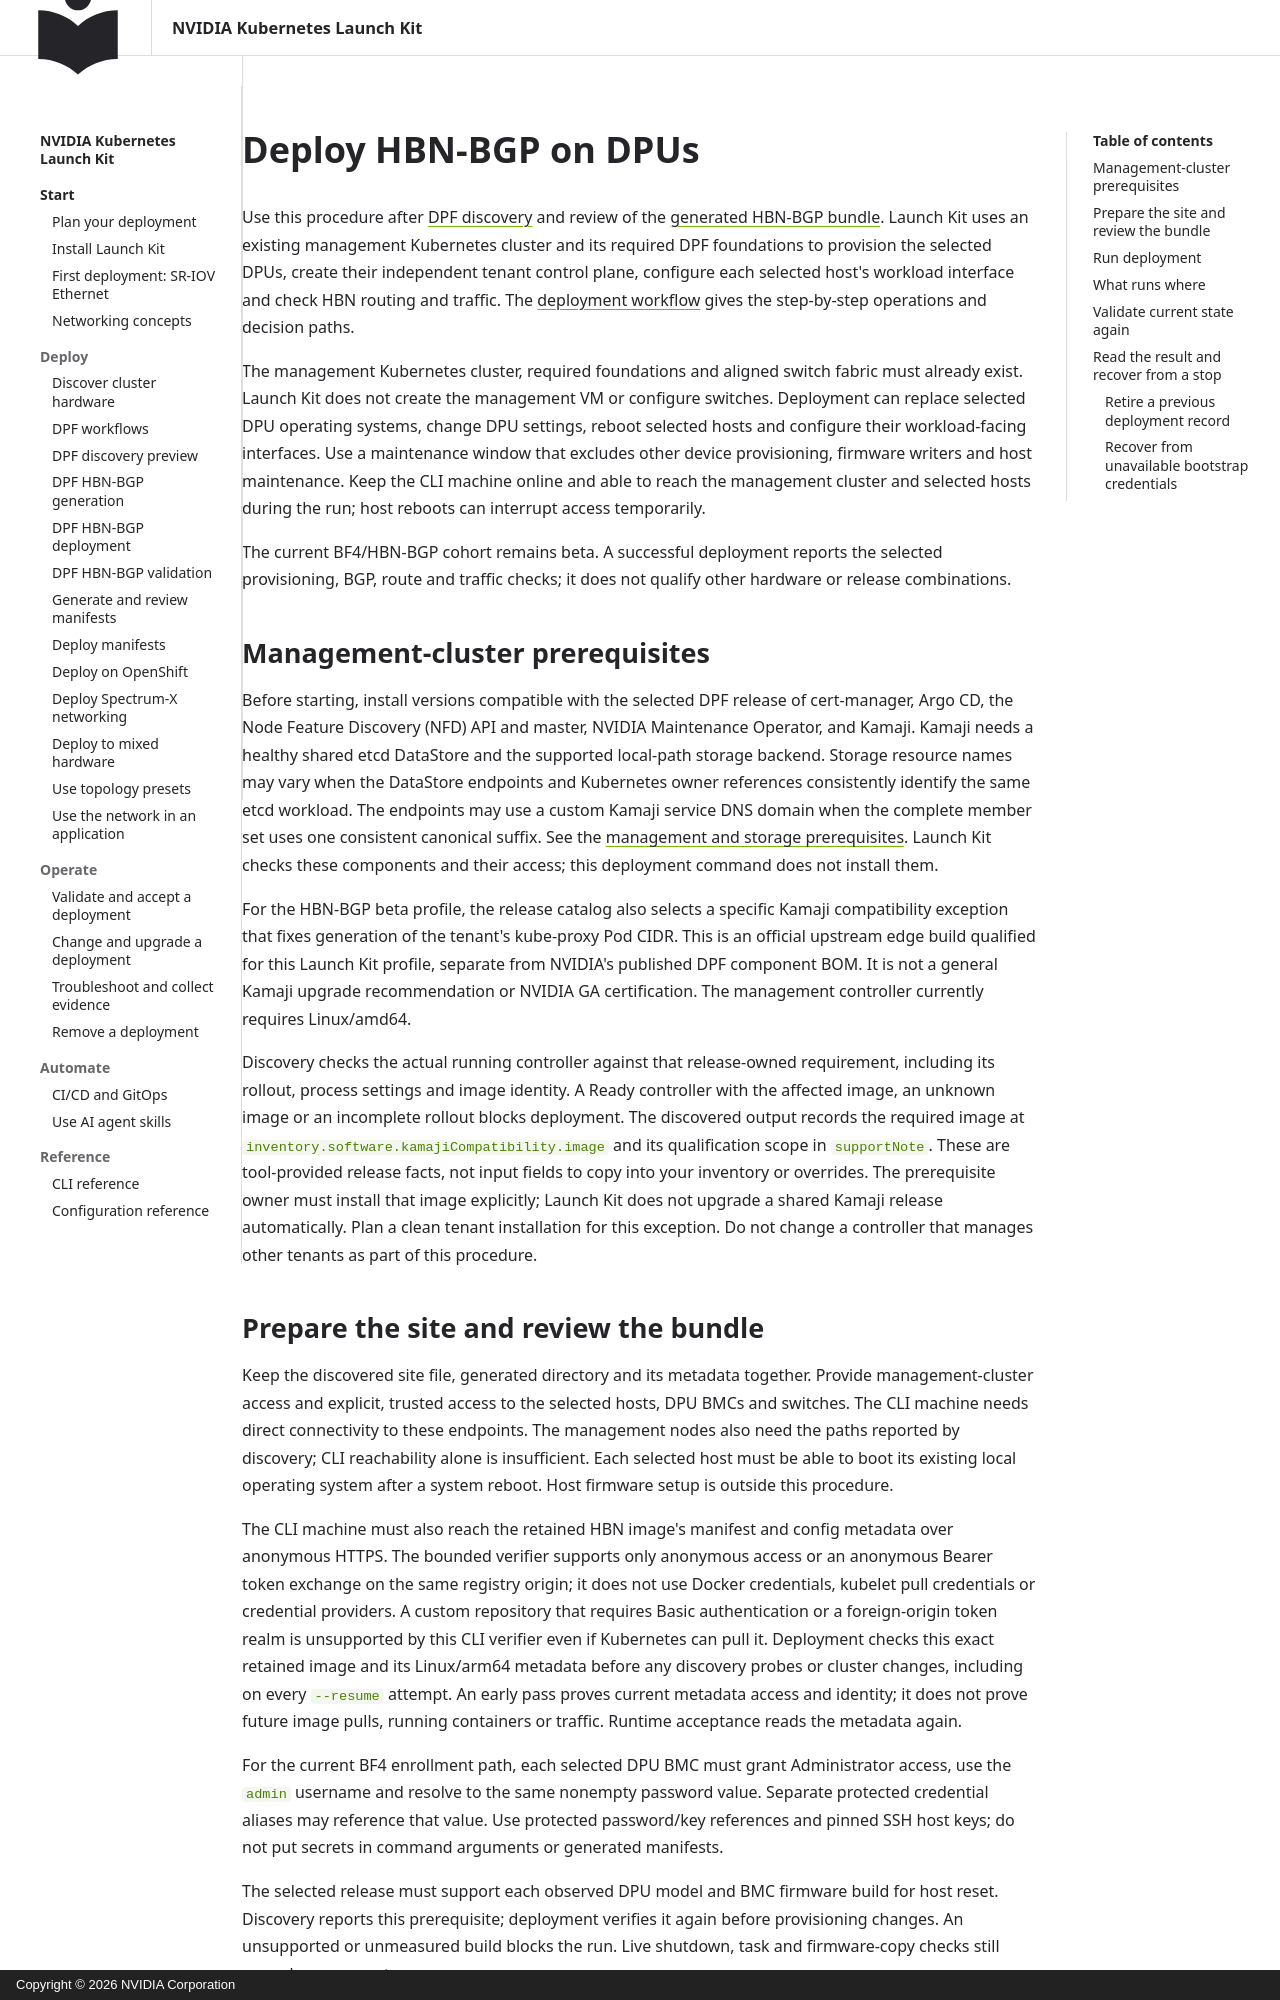

repository: NVIDIA/k8s-launch-kit · page: user/dpf-deployment/index.html · generator: mkdocs · copyright: Copyright © 2026 NVIDIA Corporation

<!-- SPDX-FileCopyrightText: Copyright 2026 NVIDIA CORPORATION & AFFILIATES -->
<!-- SPDX-License-Identifier: Apache-2.0 -->

# Deploy HBN-BGP on DPUs

Use this procedure after [DPF discovery](dpf-discovery.md) and review of the
[generated HBN-BGP bundle](dpf-generation.md). Launch Kit uses an existing
management Kubernetes cluster and its required DPF foundations to provision the
selected DPUs, create their independent tenant control plane, configure each
selected host's workload interface and check HBN routing and traffic. The
[deployment workflow](dpf-workflows.md#hbn-bgp-deployment) gives the step-by-step
operations and decision paths.

The management Kubernetes cluster, required foundations and aligned switch
fabric must already exist. Launch Kit does not create the management VM or
configure switches. Deployment can replace selected DPU operating systems,
change DPU settings, reboot selected hosts and configure their workload-facing
interfaces. Use a maintenance window that excludes other device provisioning,
firmware writers and host maintenance. Keep the CLI machine online and able to
reach the management cluster and selected hosts during the run; host reboots can
interrupt access temporarily.

The current BF4/HBN-BGP cohort remains beta. A successful deployment reports the
selected provisioning, BGP, route and traffic checks; it does not qualify other
hardware or release combinations.

## Management-cluster prerequisites

Before starting, install versions compatible with the selected DPF release of
cert-manager, Argo CD, the Node Feature Discovery (NFD) API and master, NVIDIA
Maintenance Operator, and Kamaji. Kamaji needs a healthy shared etcd DataStore
and the supported local-path storage backend. Storage resource names may vary
when the DataStore endpoints and Kubernetes owner references consistently
identify the same etcd workload. The endpoints may use a custom Kamaji service
DNS domain when the complete member set uses one consistent canonical suffix.
See the
[management and storage prerequisites](dpf-discovery.md#check-hbn-bgp-prerequisites).
Launch Kit checks these components and their access; this deployment command
does not install them.

For the HBN-BGP beta profile, the release catalog also selects a specific Kamaji
compatibility exception that fixes generation of the tenant's kube-proxy Pod
CIDR. This is an official upstream edge build qualified for this Launch Kit
profile, separate from NVIDIA's published DPF component BOM. It is not a general
Kamaji upgrade recommendation or NVIDIA GA certification. The management
controller currently requires Linux/amd64.

Discovery checks the actual running controller against that release-owned
requirement, including its rollout, process settings and image identity. A Ready
controller with the affected image, an unknown image or an incomplete rollout
blocks deployment. The discovered output records the required image at
`inventory.software.kamajiCompatibility.image` and its qualification scope in
`supportNote`. These are tool-provided release facts, not input fields to copy
into your inventory or overrides. The prerequisite owner must install that image
explicitly; Launch Kit does not upgrade a shared Kamaji release automatically.
Plan a clean tenant installation for this exception. Do not change a controller
that manages other tenants as part of this procedure.
